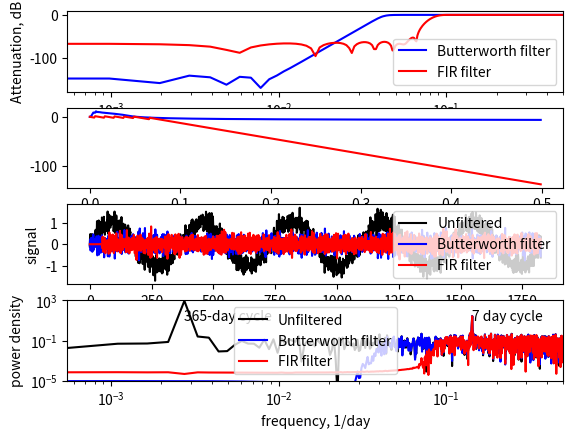

Reproduce this figure in Python.
# -*- coding: utf-8 -*-
"""
Created on Mon Feb 23 17:23:09 2015

@author: cdholmes
"""

import numpy as np
import matplotlib.pyplot as p
import scipy.signal as sig

# time interval, days
dt = 1
# sampling frequency, 
fs = 1/dt

# Nyquist frequency, 1/days
nyquist = fs/2

# number of data points
N = 365*5

# time variable
t = np.arange(N)*dt

## Create a synthetic dataset
# frequency for annual cycle
f1 = 1/365
# frequency for weekly cycle
f2 = 1/7
# time series with annual cycle and weekly cycle
y = np.sin(2*np.pi*f1*t) + 0.2* np.sin(2*np.pi*f2*t)
# Add normaly distributed white noise
y = y + 0.2*np.random.randn(N)


## Design Butterworth IIR filter
# Pass frequencies above 1/10 per day; loss should be < 0.1 dB
# Attenuation below 1/20 should be > 20 dB
on, wn = sig.buttord(1/20/nyquist,1/30/nyquist,0.1,20,analog=False)
# Get filter coefficients
b, a = sig.butter(on, wn, 'high', analog=False)
# calculate attenuation
w, h = sig.freqz(b, a)

## Design a FIR filter
# Pass frequencies above 1/12 per day
# Filter order and cut frequency is chosen ad hoc by looking at attenuation vs. frequency and iterating
bfir=sig.firwin(101,1/12/nyquist,pass_zero=False)
# calculate attenuation
wfir,hfir = sig.freqz(bfir,1)

## Apply filters
# Butterworth IIR
yfilt = sig.lfilter(b,a,y)
# FIR
yfiltfir = sig.lfilter(bfir,1,y)

## Plot
p.clf()

p.subplot(4,1,1)
p.semilogx(w/np.pi*nyquist, 20 * np.log10(abs(h)),'b')
p.semilogx(wfir/np.pi*nyquist,20 * np.log10(abs(hfir)),'r')
p.legend(['Butterworth filter','FIR filter'],loc='lower right')
p.xlabel('Frequency, 1/day')
p.ylabel('Attenuation, dB')
p.xlim([1/(N*dt),nyquist])

p.subplot(4,1,2)
p.plot(w/np.pi*nyquist, np.unwrap(np.angle(h)),'b')
p.plot(wfir/np.pi*nyquist, np.unwrap(np.angle(hfir)),'r')

p.subplot(4,1,3)
p.plot(t,y,'k')
p.plot(t,yfilt,'b')
p.plot(t,yfiltfir,'r')
p.xlabel('time, day')
p.ylabel('signal')
p.legend(['Unfiltered','Butterworth filter','FIR filter'])

p.subplot(4,1,4)
# calculate spectral power density
f,pow = sig.periodogram(y,fs)
f,powfilt = sig.periodogram(yfilt,fs)
f,powfiltfir = sig.periodogram(yfiltfir,fs)
p.loglog(f,pow,'k')
p.plot(f,powfilt,'b')
p.plot(f,powfiltfir,'r')
p.ylim([1e-5,1e3])
p.xlim([1/(N*dt),nyquist])
p.xlabel('frequency, 1/day')
p.ylabel('power density')
p.legend(['Unfiltered','Butterworth filter','FIR filter'],loc='upper center')
p.text(1/7,10,'7 day cycle')
p.text(1/365,10,'365-day cycle')